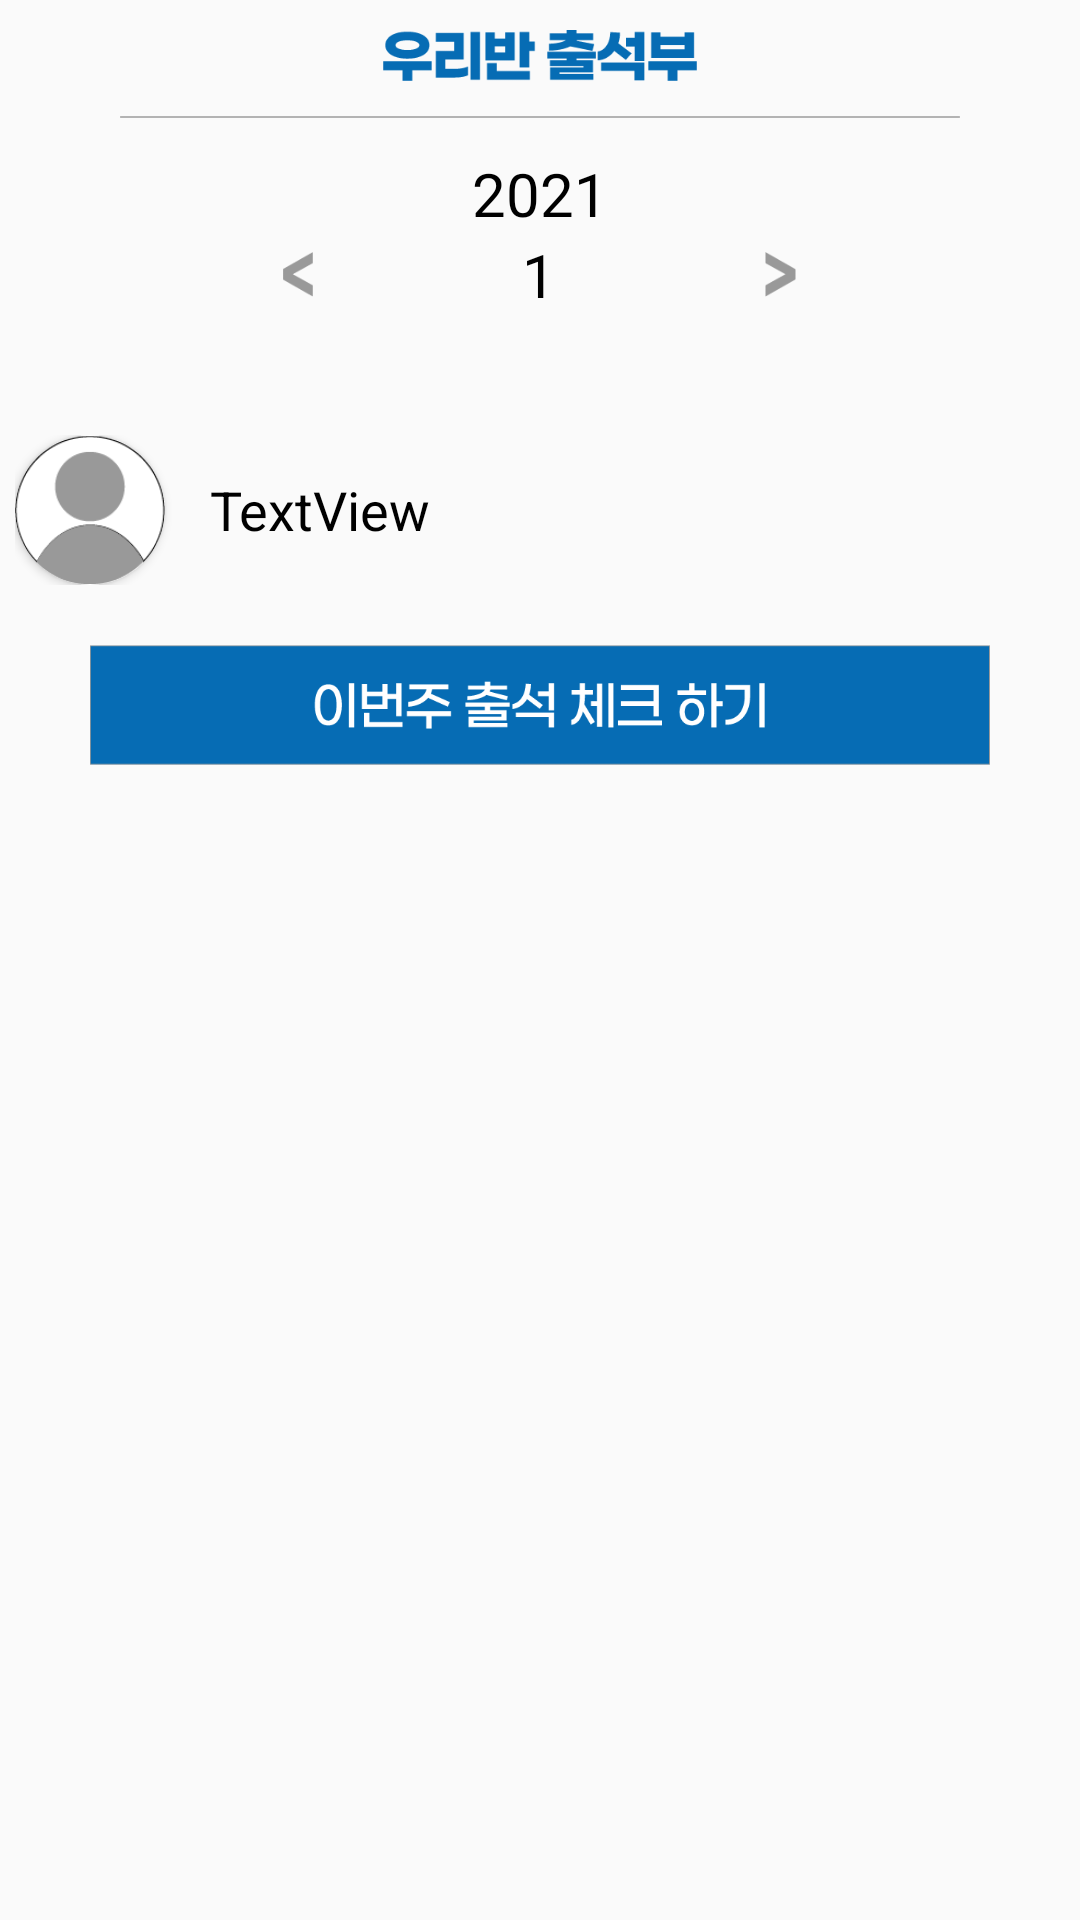

The Android layout XML behind this screen, and the referenced resources:
<!-- AndroidManifest.xml: application theme AppTheme -->
<!-- res/layout/fragment_attendance_qr.xml -->
<?xml version="1.0" encoding="utf-8"?>
<ScrollView xmlns:android="http://schemas.android.com/apk/res/android"
    xmlns:app="http://schemas.android.com/apk/res-auto"
    xmlns:tools="http://schemas.android.com/tools"
    android:layout_width="match_parent"
    android:layout_height="match_parent">

    <LinearLayout
        android:id="@+id/linearLayout"
        android:layout_width="match_parent"
        android:layout_height="match_parent"
        android:gravity="center"
        android:orientation="vertical"
        tools:layout_editor_absoluteX="0dp"
        tools:layout_editor_absoluteY="0dp">

        <ImageView
            android:id="@+id/imageView2"
            android:layout_width="match_parent"
            android:layout_height="17dp"
            android:layout_marginTop="10dp"
            android:layout_marginBottom="10dp"
            android:src="@drawable/my_class_attndnce" />

        <ImageView
            android:id="@+id/imageView3"
            android:layout_width="280dp"
            android:layout_height="wrap_content"
            android:src="@drawable/baseline" />

        <LinearLayout
            android:layout_width="match_parent"
            android:layout_height="wrap_content"
            android:layout_marginTop="10dp"
            android:gravity="center"
            android:orientation="horizontal"
            android:weightSum="2">

            <TextView
                android:id="@+id/Year_TextView"
                android:layout_width="wrap_content"
                android:layout_height="wrap_content"
                android:layout_weight="1"
                android:text="2021"
                android:textAlignment="center"
                android:textColor="@color/colorBlack"
                android:textSize="20sp" />

        </LinearLayout>

        <LinearLayout
            android:layout_width="match_parent"
            android:layout_height="wrap_content"
            android:gravity="center"
            android:orientation="horizontal"
            android:weightSum="2">

            <ImageView
                android:id="@+id/Tchr_Attndnce_left_arrow"
                android:layout_width="10dp"
                android:layout_height="15dp"
                android:layout_weight="0.8"
                android:src="@drawable/arrow_left" />

            <TextView
                android:id="@+id/Month_TextView"
                android:layout_width="wrap_content"
                android:layout_height="wrap_content"
                android:layout_weight="0.05"
                android:text="1"
                android:textAlignment="center"
                android:textColor="@color/colorBlack"
                android:textSize="20sp" />

            <ImageView
                android:id="@+id/Tchr_Attndnce_right_arrow"
                android:layout_width="10dp"
                android:layout_height="15dp"
                android:layout_weight="0.8"
                android:src="@drawable/arrow_right" />

        </LinearLayout>

        <LinearLayout
            android:layout_width="350dp"
            android:layout_height="wrap_content"
            android:layout_marginTop="40dp"
            android:orientation="horizontal">

            <androidx.cardview.widget.CardView
                android:layout_width="50dp"
                android:layout_height="50dp"
                app:cardCornerRadius="100dp">

                <ImageView
                    android:id="@+id/Myclass_Attndnce_profileImage"
                    android:layout_width="match_parent"
                    android:layout_height="match_parent"
                    android:layout_gravity="center"
                    android:adjustViewBounds="true"
                    android:src="@drawable/profileimage_small" />
            </androidx.cardview.widget.CardView>

            <TextView
                android:id="@+id/Teaher_MyName"
                android:layout_width="169dp"
                android:layout_height="wrap_content"
                android:layout_gravity="center"
                android:layout_marginLeft="15dp"
                android:layout_weight="1"
                android:text="TextView"
                android:textColor="@color/colorBlack"
                android:textSize="18sp" />

        </LinearLayout>

        <androidx.recyclerview.widget.RecyclerView
            android:id="@+id/Teaher_myclass_Attndnce"
            android:layout_width="match_parent"
            android:layout_height="match_parent"
            android:layout_marginTop="10dp" >

        </androidx.recyclerview.widget.RecyclerView>

        <ImageButton
            android:id="@+id/gotoCheckAttndnce_Bttn_qr"
            android:layout_width="300dp"
            android:layout_height="40dp"
            android:layout_marginTop="10dp"
            android:layout_marginBottom="20dp"
            android:background="#00FFFFFF"
            android:scaleType="fitStart"
            android:src="@drawable/this_week_attndnce" />

    </LinearLayout>
</ScrollView>
<!-- resources referenced by this layout -->
<resources>
  <color name="colorBlack">#000000</color>
  <!-- drawable arrow_left: png bitmap (drawable, 638 bytes) -->
  <!-- drawable arrow_right: png bitmap (drawable, 577 bytes) -->
  <!-- drawable baseline: png bitmap (drawable, 159 bytes) -->
  <!-- drawable my_class_attndnce: png bitmap (drawable, 2496 bytes) -->
  <!-- drawable profileimage_small: png bitmap (drawable, 3964 bytes) -->
  <!-- drawable this_week_attndnce: png bitmap (drawable, 6846 bytes) -->
  <style name="AppTheme" parent="Theme.AppCompat.Light.NoActionBar">
          
          <item name="colorPrimary">@color/colorPrimary</item>
          <item name="colorPrimaryDark">@color/colorPrimaryDark</item>
          <item name="colorAccent">@color/colorAccent</item>
          <item name="android:windowDrawsSystemBarBackgrounds">true</item>
  
          
          <item name="android:windowLightStatusBar">true</item>
          <item name="android:statusBarColor">@color/colorWhite</item>
  
  
      </style>
  <color name="colorPrimary">#6200EE</color>
  <color name="colorPrimaryDark">#3700B3</color>
  <color name="colorAccent">#03DAC5</color>
  <color name="colorWhite">#FFFFFF</color>
</resources>
